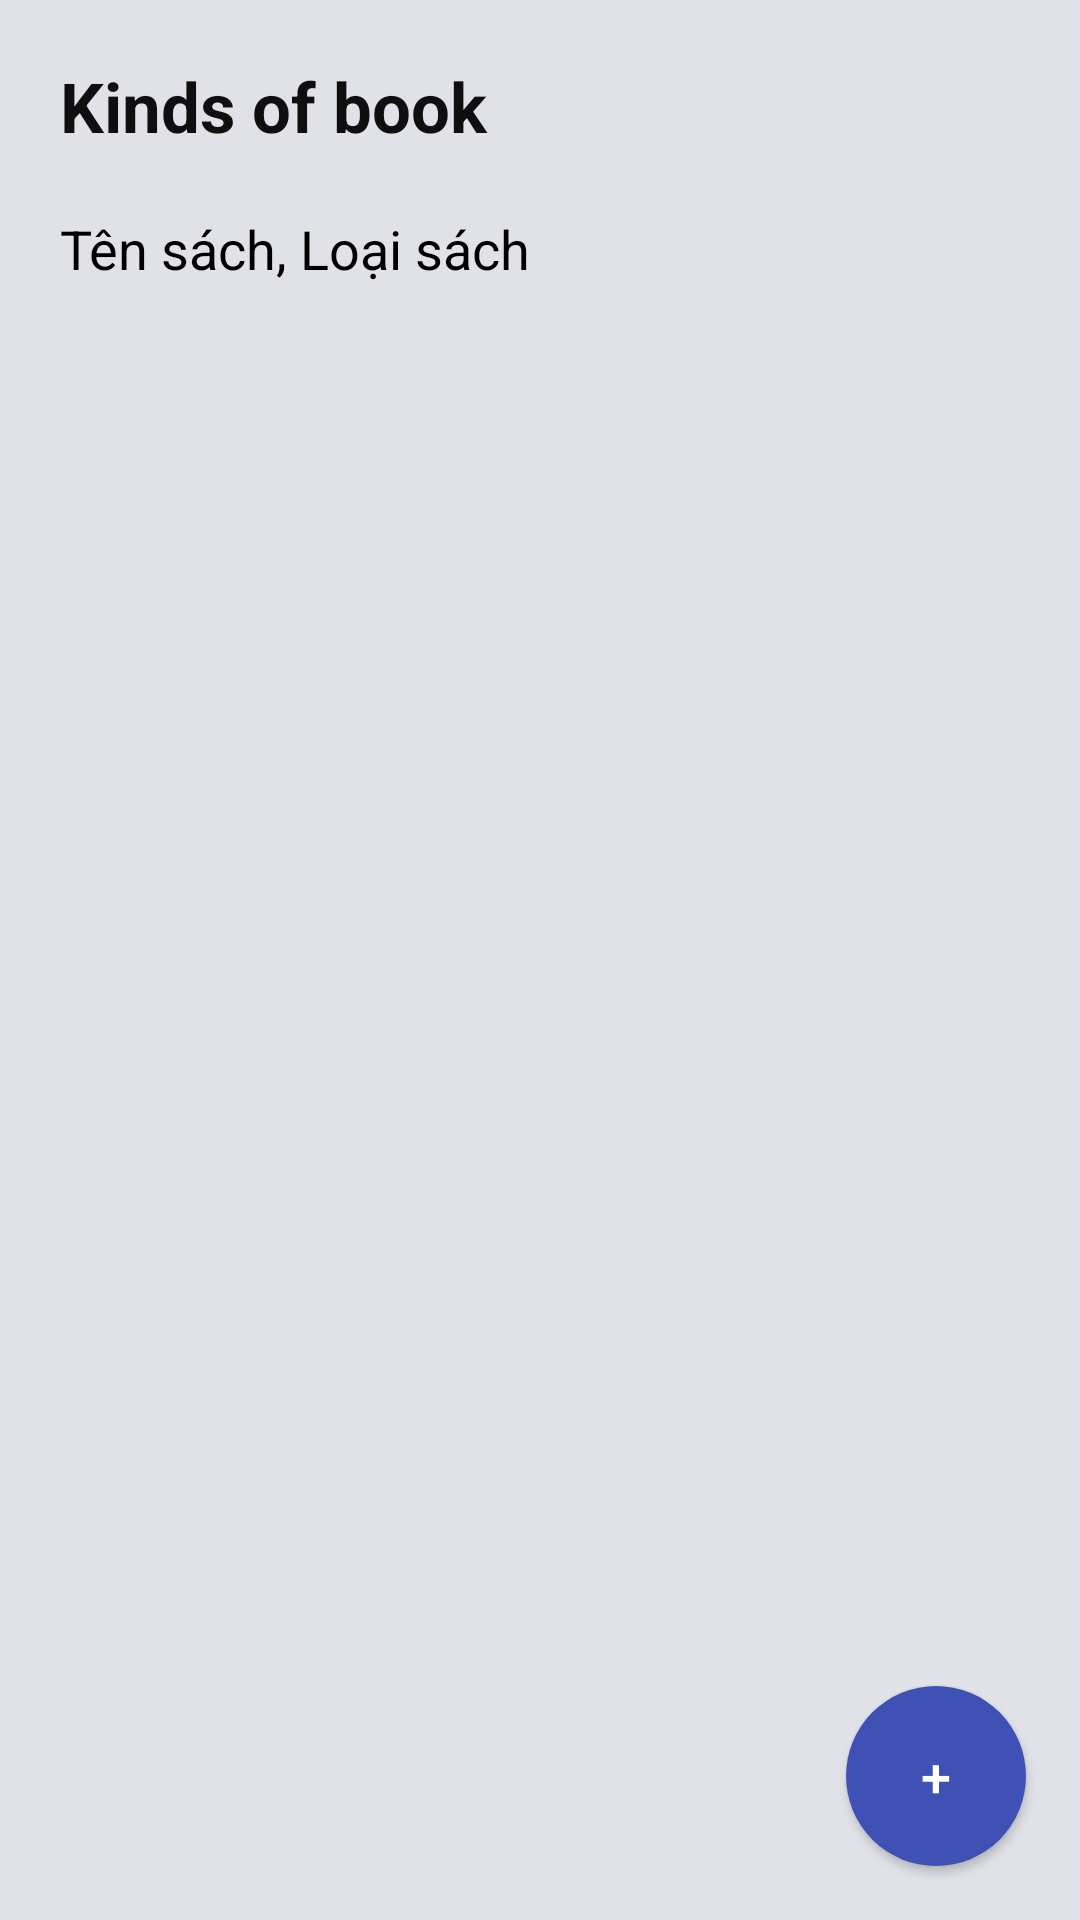

Write the Android layout XML for this screen, with the resource values it uses.
<!-- AndroidManifest.xml: application theme Theme.BookManagerVer2 -->
<!-- res/layout/fragment_book.xml -->
<?xml version="1.0" encoding="utf-8"?>
<RelativeLayout xmlns:android="http://schemas.android.com/apk/res/android"
    xmlns:tools="http://schemas.android.com/tools"
    android:layout_width="match_parent"
    android:layout_height="match_parent"
    xmlns:app="http://schemas.android.com/apk/res-auto"
    android:background="#E1E2E7"
    tools:context=".ui.Fragment.BookFragment">


    <TextView
        android:id="@+id/tvtongsokindofbook"
        android:layout_width="match_parent"
        android:layout_height="wrap_content"
        android:layout_alignParentTop="true"
        android:layout_marginHorizontal="20dp"
        android:layout_marginTop="20dp"
        android:text="Kinds of book"
        android:textColor="#100F0F"
        android:textSize="23dp"
        android:textStyle="bold" />


    <EditText
        android:id="@+id/etSearch"
        android:layout_width="match_parent"
        android:layout_height="wrap_content"
        android:layout_below="@+id/tvtongsokindofbook"
        android:background="@null"
        android:drawableLeft="@drawable/ic_baseline_search_24"
        android:drawablePadding="10dp"
        android:hint="Tên sách, Loại sách"
        android:imeOptions="actionSearch"
        android:inputType="textCapSentences|textAutoComplete"
        android:padding="20dp"
        android:textColor="@color/black"
        android:textColorHint="@color/black" />
    <androidx.recyclerview.widget.RecyclerView
        android:layout_below="@+id/etSearch"
        android:id="@+id/recyclerview"
        android:layout_width="match_parent"
        android:layout_height="wrap_content"
        android:layout_above="@+id/btnAddKindofbook"
        android:layout_margin="20dp"/>

    <Button
        android:id="@+id/btnAddKindofbook"
        android:layout_width="60dp"
        android:layout_height="60dp"
        android:layout_alignParentRight="true"
        android:layout_alignParentBottom="true"
        android:layout_gravity="center"
        android:layout_marginStart="18dp"
        android:layout_marginTop="18dp"
        android:layout_marginEnd="18dp"
        android:layout_marginBottom="18dp"
        android:background="@drawable/gradient_button1"
        android:backgroundTint="@null"
        android:foreground="?android:attr/selectableItemBackground"
        android:text="+"
        android:textColor="@color/white"
        android:textSize="18dp"
        app:backgroundTint="@null" />
</RelativeLayout>
<!-- resources referenced by this layout -->
<resources>
  <!-- drawable gradient_button1 (drawable) -->
  <shape xmlns:android="http://schemas.android.com/apk/res/android"
      android:shape="rectangle">
      <gradient
          android:endColor="#3F51B5"
          android:startColor="#3F51B5"
          android:angle="180" />
  
      <corners
          android:radius="50dp">
      </corners>
  </shape>
  <style name="Theme.BookManagerVer2" parent="Theme.MaterialComponents.DayNight.DarkActionBar">
          
          <item name="colorPrimary">@color/purple_500</item>
          <item name="colorPrimaryVariant">#E1E2E7</item>
          <item name="colorOnPrimary">@color/black</item>
          
          <item name="colorSecondary">@color/black</item>
          <item name="colorSecondaryVariant">@color/black</item>
          <item name="colorOnSecondary">@color/black</item>
          
          <item name="android:windowLightStatusBar">true</item>
          <item name="android:statusBarColor" tools:targetApi="l">?attr/colorPrimaryVariant</item>
          
      </style>
  <!-- not gathered from this repository: default colours our renderer supplied (Android Studio template values) -->
  <color name="purple_500">#FF6200EE</color>
  <color name="black">#FF000000</color>
  <color name="white">#FFFFFFFF</color>
</resources>
